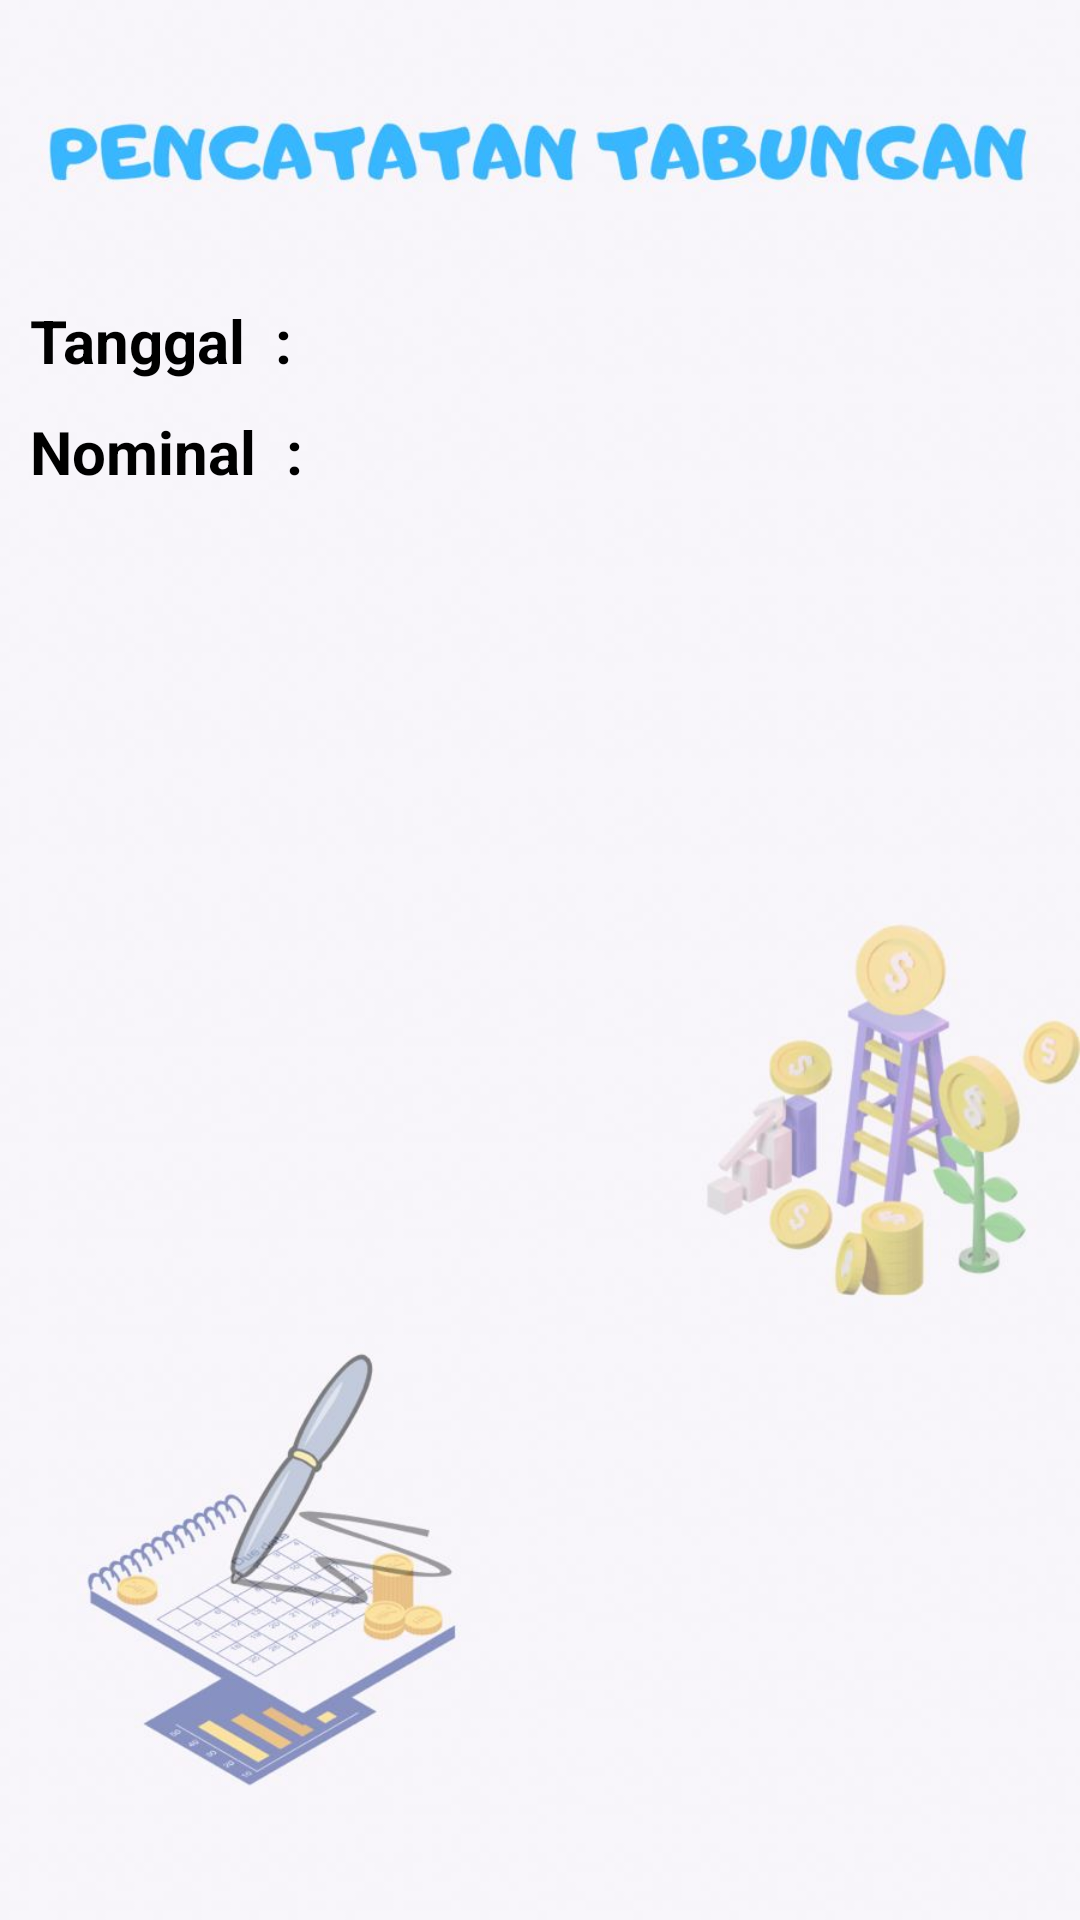

Write the Android layout XML for this screen, with the resource values it uses.
<!-- AndroidManifest.xml: application theme Theme.AppVBank -->
<!-- res/layout/activity_detail.xml -->
<?xml version="1.0" encoding="utf-8"?>
<RelativeLayout xmlns:android="http://schemas.android.com/apk/res/android"
    xmlns:app="http://schemas.android.com/apk/res-auto"
    xmlns:tools="http://schemas.android.com/tools"
    android:background="@drawable/ltrdua"
    android:layout_width="match_parent"
    android:layout_height="match_parent"
    tools:context=".MainActivity">



    <TextView
        android:id="@+id/txtTanggal"
        android:text="Tanggal  : "
        android:textSize="20sp"
        android:textStyle="bold"
        android:layout_marginTop="100dp"
        android:layout_marginLeft="10dp"
        android:textColor="@color/black"
        android:layout_width="150dp"
        android:layout_height="wrap_content" />

    <TextView
        android:id="@+id/txtNominal"
        android:text="Nominal  : "
        android:textSize="20sp"
        android:textStyle="bold"
        android:layout_marginTop="10dp"
        android:layout_marginLeft="10dp"
        android:textColor="@color/black"
        android:layout_width="150dp"
        android:layout_height="wrap_content"
        android:layout_below="@id/txtTanggal"/>















</RelativeLayout>
<!-- resources referenced by this layout -->
<resources>
  <color name="black">#FF000000</color>
  <!-- drawable ltrdua: jpeg bitmap (drawable, 46160 bytes) -->
  <style name="Theme.AppVBank" parent="Theme.MaterialComponents.DayNight.DarkActionBar">
          
          <item name="colorPrimary">@color/blue</item>
          <item name="colorPrimaryVariant">@color/purple_700</item>
          <item name="colorOnPrimary">@color/white</item>
          
          <item name="colorSecondary">@color/teal_200</item>
          <item name="colorSecondaryVariant">@color/teal_700</item>
          <item name="colorOnSecondary">@color/black</item>
          
          <item name="android:statusBarColor" tools:targetApi="l">?attr/colorPrimaryVariant</item>
          
      </style>
  <color name="blue">#37B0E6</color>
  <color name="purple_700">#FF3700B3</color>
  <color name="white">#FFFFFFFF</color>
  <color name="teal_200">#FF03DAC5</color>
  <color name="teal_700">#FF018786</color>
</resources>
